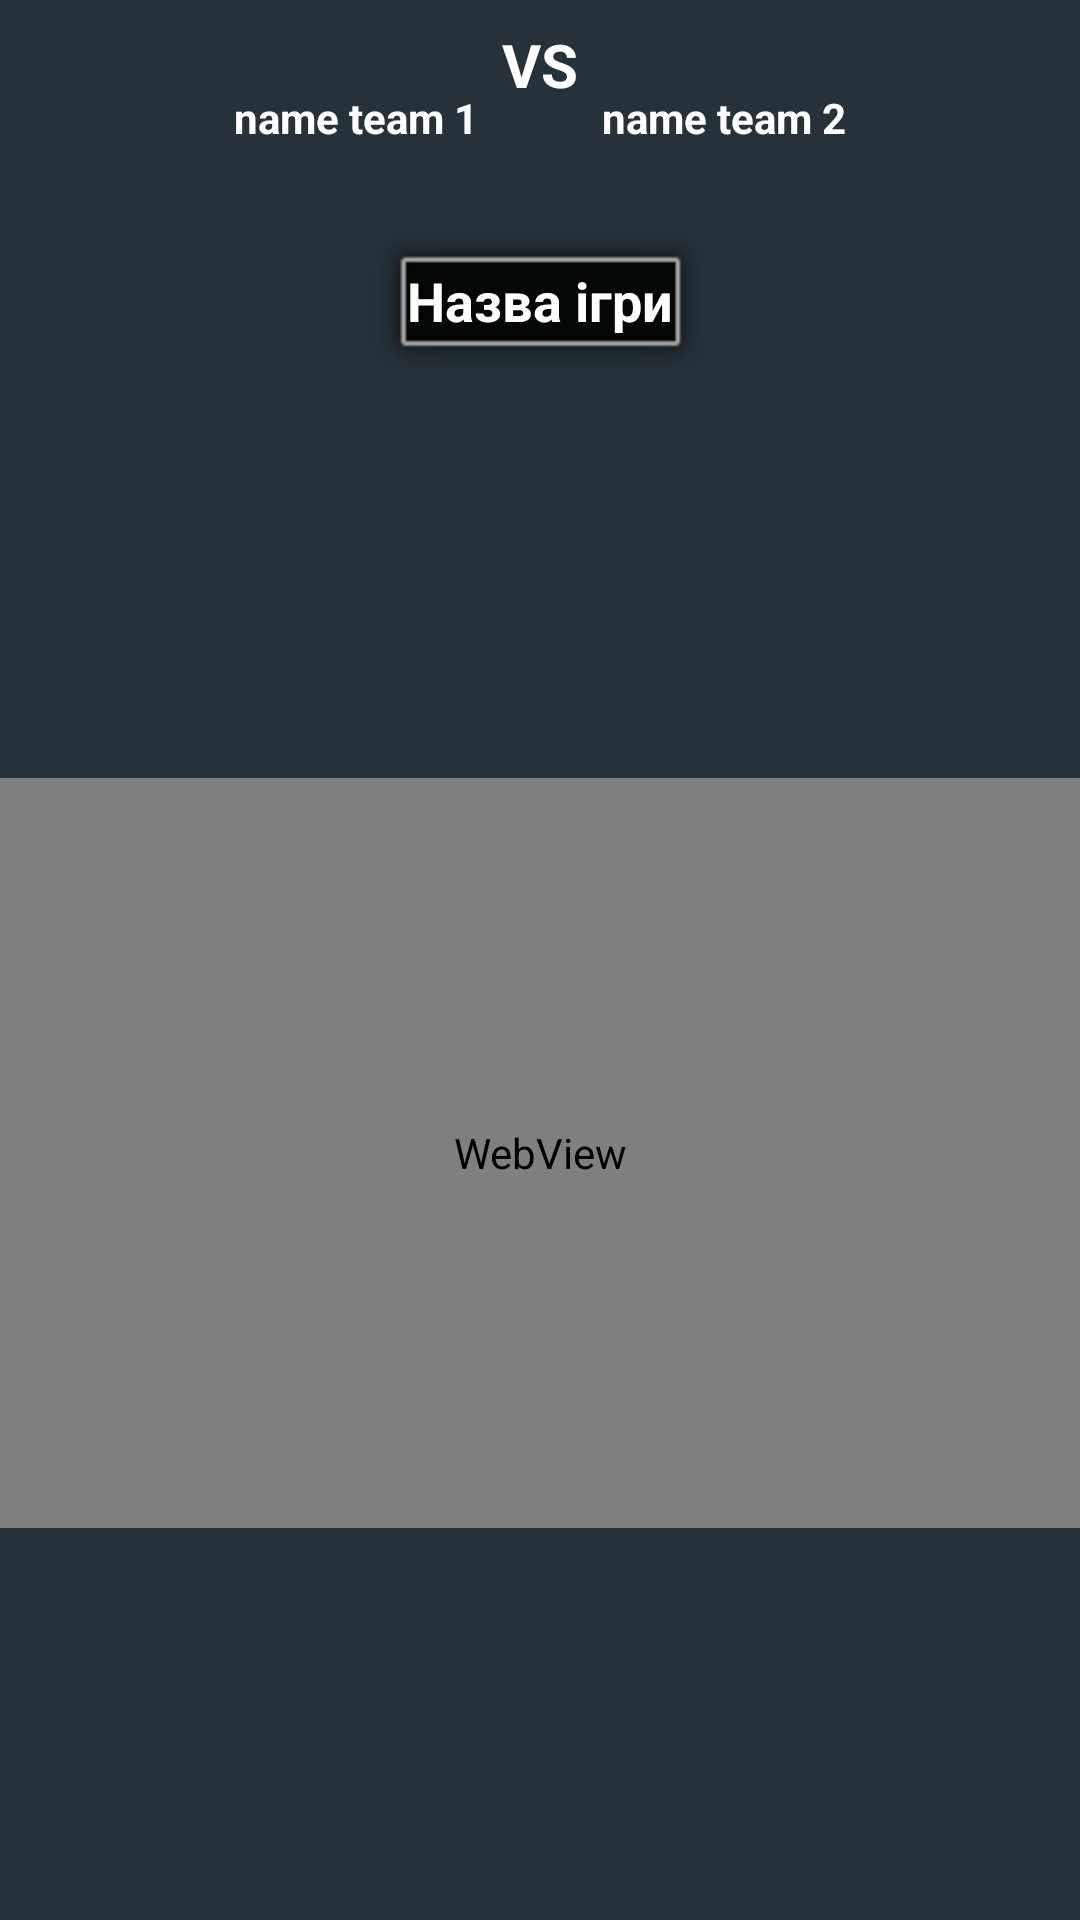

The Android layout XML behind this screen, and the referenced resources:
<!-- AndroidManifest.xml: application theme AppTheme -->
<!-- res/layout/champions.xml -->
<?xml version="1.0" encoding="utf-8"?>
<androidx.constraintlayout.widget.ConstraintLayout xmlns:android="http://schemas.android.com/apk/res/android"
    xmlns:app="http://schemas.android.com/apk/res-auto"
    xmlns:tools="http://schemas.android.com/tools"
    android:id="@+id/champions_layout"
    android:layout_width="match_parent"
    android:layout_height="wrap_content"
    android:layout_marginTop="8dp"
    android:background="@color/colorButton"
    android:orientation="vertical">

    <ImageView
        android:id="@+id/img_team_1"
        android:layout_width="70dp"
        android:layout_height="70dp"
        android:layout_marginTop="8dp"
        app:layout_constraintStart_toStartOf="parent"
        app:layout_constraintTop_toTopOf="parent" />

    <ImageView
        android:id="@+id/img_team_2"
        android:layout_width="70dp"
        android:layout_height="70dp"
        android:layout_marginTop="8dp"
        app:layout_constraintEnd_toEndOf="parent"
        app:layout_constraintTop_toTopOf="parent" />

    <androidx.constraintlayout.widget.ConstraintLayout
        android:layout_width="match_parent"
        android:layout_height="250dp"
        app:layout_constraintBottom_toBottomOf="parent"
        app:layout_constraintEnd_toEndOf="parent"
        app:layout_constraintStart_toStartOf="parent"
        app:layout_constraintTop_toBottomOf="@+id/champions_game">

        <WebView
            android:id="@+id/view_champions"
            android:layout_width="0dp"
            android:layout_height="250dp"
            app:layout_constraintBottom_toBottomOf="parent"
            app:layout_constraintEnd_toEndOf="parent"
            app:layout_constraintStart_toStartOf="parent"
            app:layout_constraintTop_toTopOf="parent" />
    </androidx.constraintlayout.widget.ConstraintLayout>

    <TextView
        android:id="@+id/textView4"
        android:layout_width="wrap_content"
        android:layout_height="wrap_content"
        android:layout_marginTop="8dp"
        android:text="VS"
        android:textColor="@color/colorWhite"
        android:textSize="20sp"
        android:textStyle="normal|bold"
        app:layout_constraintEnd_toStartOf="@+id/img_team_2"
        app:layout_constraintStart_toEndOf="@+id/img_team_1"
        app:layout_constraintTop_toTopOf="parent" />

    <TextView
        android:id="@+id/champions_game"
        android:layout_width="wrap_content"
        android:layout_height="wrap_content"
        android:background="@android:drawable/alert_dark_frame"
        android:text="@string/game"
        android:textColor="@color/colorWhite"
        android:textSize="18sp"
        android:textStyle="normal|bold"
        android:textIsSelectable="true"
        app:layout_constraintEnd_toEndOf="parent"
        app:layout_constraintStart_toStartOf="parent"
        app:layout_constraintTop_toBottomOf="@+id/img_team_1" />

    <TextView
        android:id="@+id/name_team_1"
        android:layout_width="wrap_content"
        android:layout_height="wrap_content"
        android:text="name team 1"
        android:textColor="@color/colorWhite"
        android:textStyle="normal|bold"
        android:textIsSelectable="true"
        app:layout_constraintBottom_toBottomOf="@+id/img_team_1"
        app:layout_constraintEnd_toStartOf="@+id/textView4"
        app:layout_constraintStart_toEndOf="@+id/img_team_1"
        app:layout_constraintTop_toTopOf="parent" />

    <TextView
        android:id="@+id/name_team_2"
        android:layout_width="wrap_content"
        android:layout_height="wrap_content"
        android:text="name team 2"
        android:textColor="@color/colorWhite"
        android:textStyle="normal|bold"
        android:textIsSelectable="true"
        app:layout_constraintBottom_toBottomOf="@+id/img_team_2"
        app:layout_constraintEnd_toStartOf="@+id/img_team_2"
        app:layout_constraintStart_toEndOf="@+id/textView4"
        app:layout_constraintTop_toTopOf="parent" />
</androidx.constraintlayout.widget.ConstraintLayout>
<!-- resources referenced by this layout -->
<resources>
  <color name="colorButton">#273138</color>
  <color name="colorWhite">#FFFFFF</color>
  <string name="game">Назва ігри</string>
  <style name="AppTheme" parent="@style/Theme.AppCompat.NoActionBar">
          <item name="colorPrimary">@color/colorMenu</item>
          <item name="colorPrimaryDark">@color/colorMenu</item>
          <item name="colorAccent">@color/colorRed</item>
          <item name="android:textColorPrimary">@color/colorWhite</item>
          <item name="android:windowBackground">@color/colorButton</item>
          <item name="android:navigationBarColor">@color/colorButton</item>
          <item name="android:itemBackground">@color/colorButton</item>
          <item name="android:windowNoTitle">true</item>
          <item name="android:windowFullscreen">true</item>
      </style>
  <color name="colorMenu">#99000000</color>
  <color name="colorRed">#DD163B</color>
</resources>
